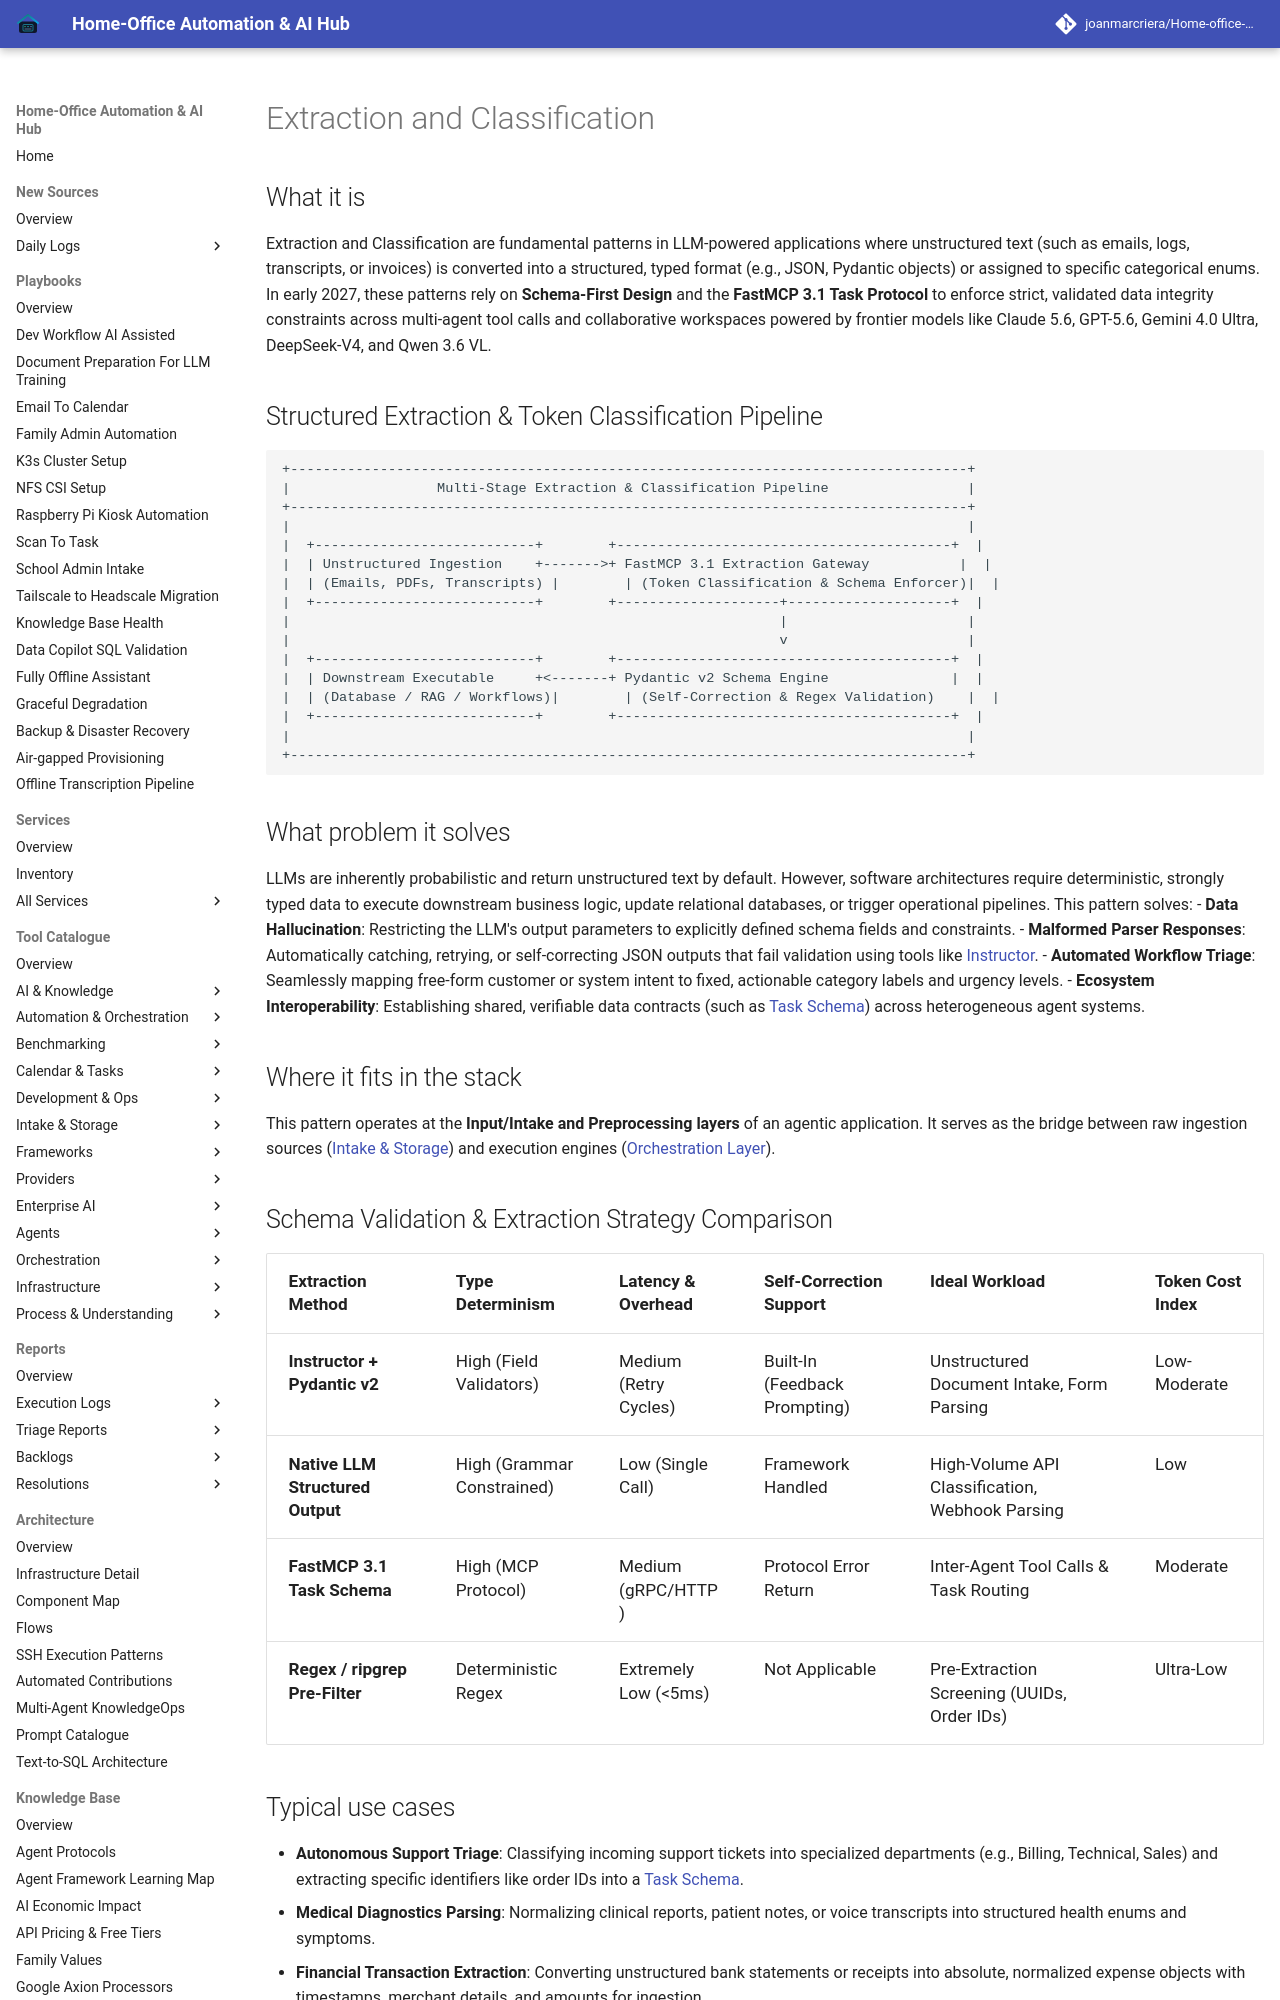

repository: joanmarcriera/Home-office-automations · page: knowledge_base/patterns/extraction-and-classification/index.html · generator: mkdocs

# Extraction and Classification

## What it is
Extraction and Classification are fundamental patterns in LLM-powered applications where unstructured text (such as emails, logs, transcripts, or invoices) is converted into a structured, typed format (e.g., JSON, Pydantic objects) or assigned to specific categorical enums. In early 2027, these patterns rely on **Schema-First Design** and the **FastMCP 3.1 Task Protocol** to enforce strict, validated data integrity constraints across multi-agent tool calls and collaborative workspaces powered by frontier models like Claude 5.6, GPT-5.6, Gemini 4.0 Ultra, DeepSeek-V4, and Qwen 3.6 VL.

## Structured Extraction & Token Classification Pipeline

```
+-----------------------------------------------------------------------------------+
|                  Multi-Stage Extraction & Classification Pipeline                 |
+-----------------------------------------------------------------------------------+
|                                                                                   |
|  +---------------------------+        +-----------------------------------------+  |
|  | Unstructured Ingestion    +------->+ FastMCP 3.1 Extraction Gateway           |  |
|  | (Emails, PDFs, Transcripts) |        | (Token Classification & Schema Enforcer)|  |
|  +---------------------------+        +--------------------+--------------------+  |
|                                                            |                      |
|                                                            v                      |
|  +---------------------------+        +-----------------------------------------+  |
|  | Downstream Executable     +<-------+ Pydantic v2 Schema Engine               |  |
|  | (Database / RAG / Workflows)|        | (Self-Correction & Regex Validation)    |  |
|  +---------------------------+        +-----------------------------------------+  |
|                                                                                   |
+-----------------------------------------------------------------------------------+
```

## What problem it solves
LLMs are inherently probabilistic and return unstructured text by default. However, software architectures require deterministic, strongly typed data to execute downstream business logic, update relational databases, or trigger operational pipelines. This pattern solves:
- **Data Hallucination**: Restricting the LLM's output parameters to explicitly defined schema fields and constraints.
- **Malformed Parser Responses**: Automatically catching, retrying, or self-correcting JSON outputs that fail validation using tools like [Instructor](../../tools/frameworks/instructor.md).
- **Automated Workflow Triage**: Seamlessly mapping free-form customer or system intent to fixed, actionable category labels and urgency levels.
- **Ecosystem Interoperability**: Establishing shared, verifiable data contracts (such as [Task Schema](../../reference-implementations/metadata-schemas/task-schema.md)) across heterogeneous agent systems.

## Where it fits in the stack
This pattern operates at the **Input/Intake and Preprocessing layers** of an agentic application. It serves as the bridge between raw ingestion sources ([Intake & Storage](../../tools/intake_storage/index.md)) and execution engines ([Orchestration Layer](../../tools/orchestration/index.md)).
